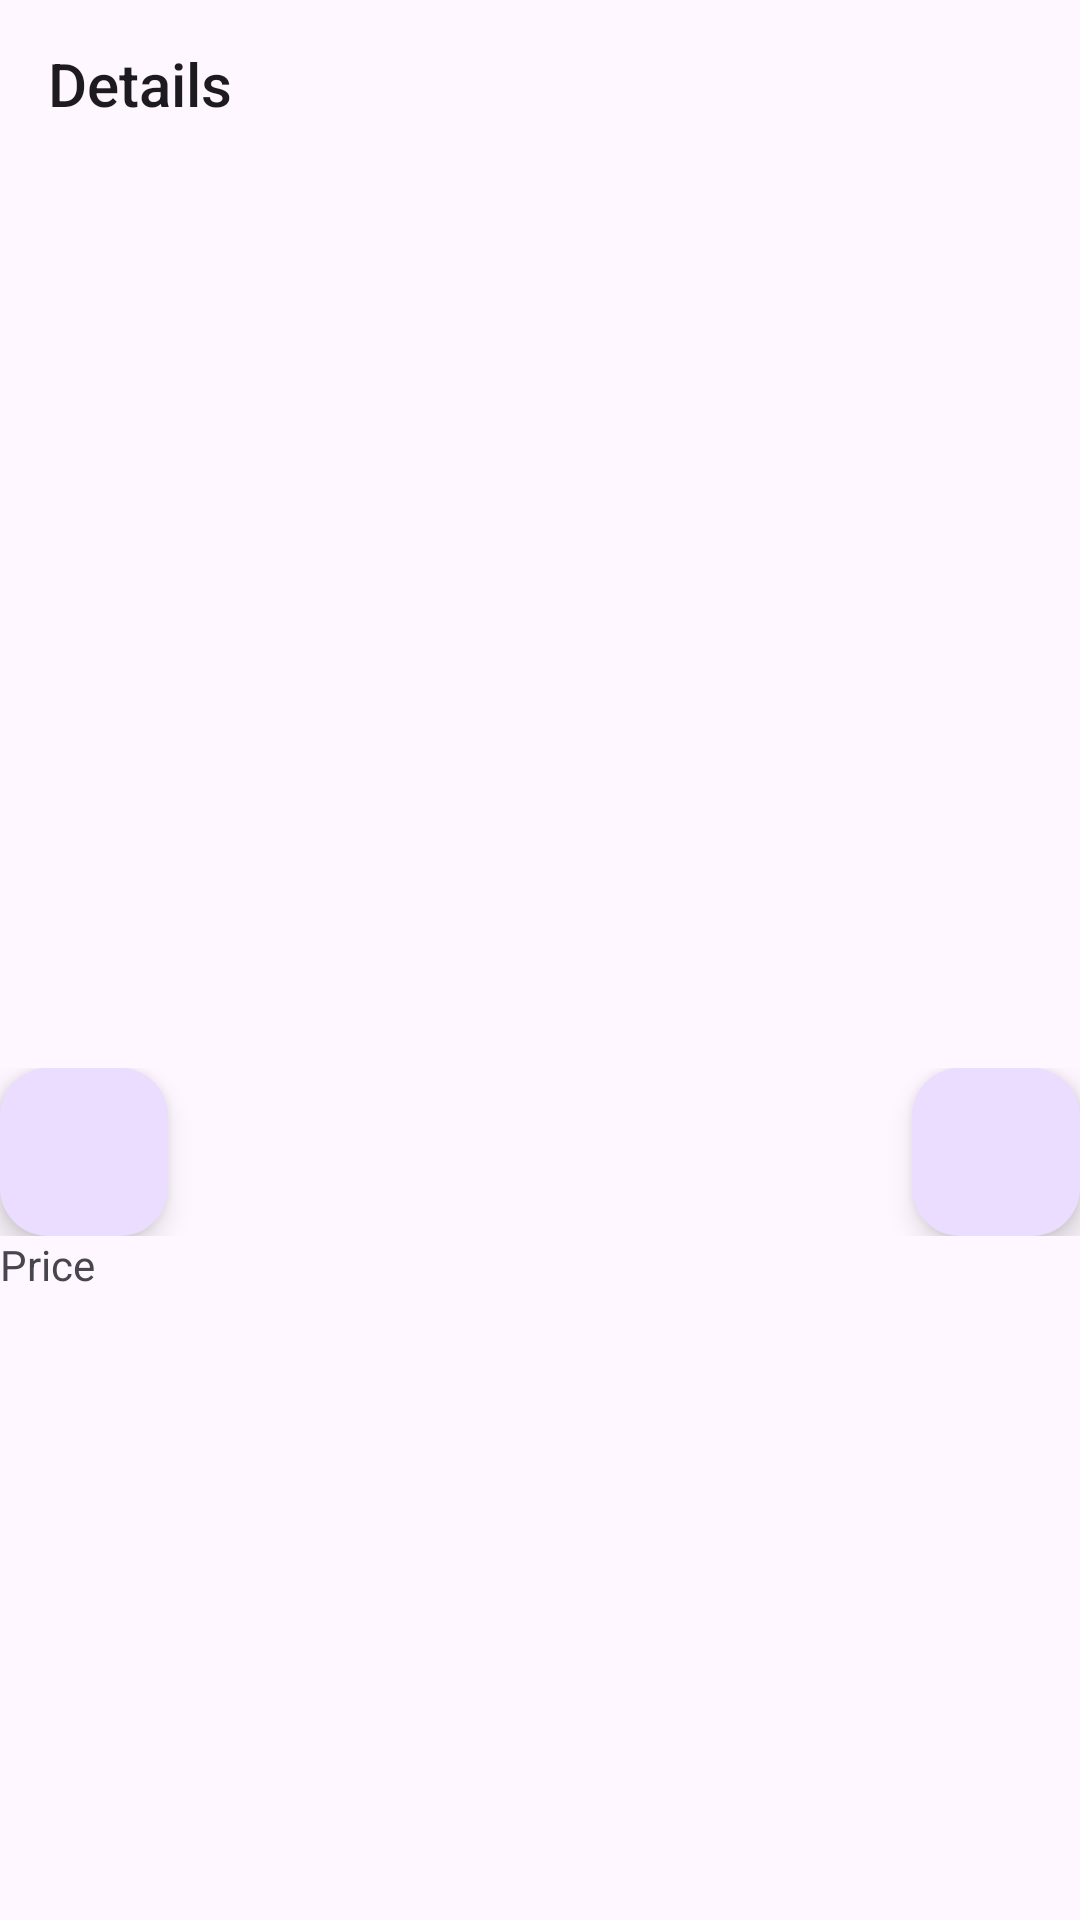

Android layout source for this screen:
<!-- AndroidManifest.xml: application theme Theme.GoldenLime -->
<!-- res/layout/fragment_product_details.xml -->
<?xml version="1.0" encoding="utf-8"?>
<LinearLayout xmlns:android="http://schemas.android.com/apk/res/android"
    xmlns:tools="http://schemas.android.com/tools"
    android:layout_width="match_parent"
    android:layout_height="match_parent"
    android:orientation="vertical">

    <Toolbar
        android:id="@+id/toolbar"
        android:layout_width="match_parent"
        android:layout_height="wrap_content"
        android:navigationIcon="@drawable/baseline_arrow_back_24"
        android:title="Details" />

    <ImageView
        android:id="@+id/iconImageView"
        android:layout_width="match_parent"
        android:layout_height="300dp"
        android:scaleType="centerCrop"
        tools:background="@color/black" />

    <LinearLayout
        android:layout_width="match_parent"
        android:layout_height="wrap_content"
        android:orientation="horizontal">

        <com.google.android.material.floatingactionbutton.FloatingActionButton
            android:id="@+id/likeButton"
            android:layout_width="wrap_content"
            android:layout_height="wrap_content"
            android:tint="@color/white"
            tools:src="@drawable/baseline_bookmark_24" />

        <View
            android:layout_width="0dp"
            android:layout_height="0dp"
            android:layout_weight="1" />

        <com.google.android.material.floatingactionbutton.FloatingActionButton
            android:id="@+id/cartButton"
            android:layout_width="wrap_content"
            android:layout_height="wrap_content"
            android:tint="@color/white"
            tools:src="@drawable/outline_cloud_download_24" />

    </LinearLayout>

    <TextView
        android:id="@+id/priceTitleTextView"
        android:layout_width="wrap_content"
        android:layout_height="wrap_content"
        android:text="Price" />

    <TextView
        android:id="@+id/priceTextView"
        android:layout_width="wrap_content"
        android:layout_height="wrap_content"
        tools:text="35.00" />

    <TextView
        android:id="@+id/descriptionTextView"
        android:layout_width="match_parent"
        android:layout_height="wrap_content"
        tools:text="Some long long long long long long long long long long long long long long long long long description" />

</LinearLayout>
<!-- resources referenced by this layout -->
<resources>
  <style name="Theme.GoldenLime" parent="Base.Theme.GoldenLime" />
  <style name="Base.Theme.GoldenLime" parent="Theme.Material3.Light.NoActionBar">
          
          
      </style>
  <!-- not gathered from this repository: default colours our renderer supplied (Android Studio template values) -->
  <color name="black">#FF000000</color>
  <color name="white">#FFFFFFFF</color>
</resources>
